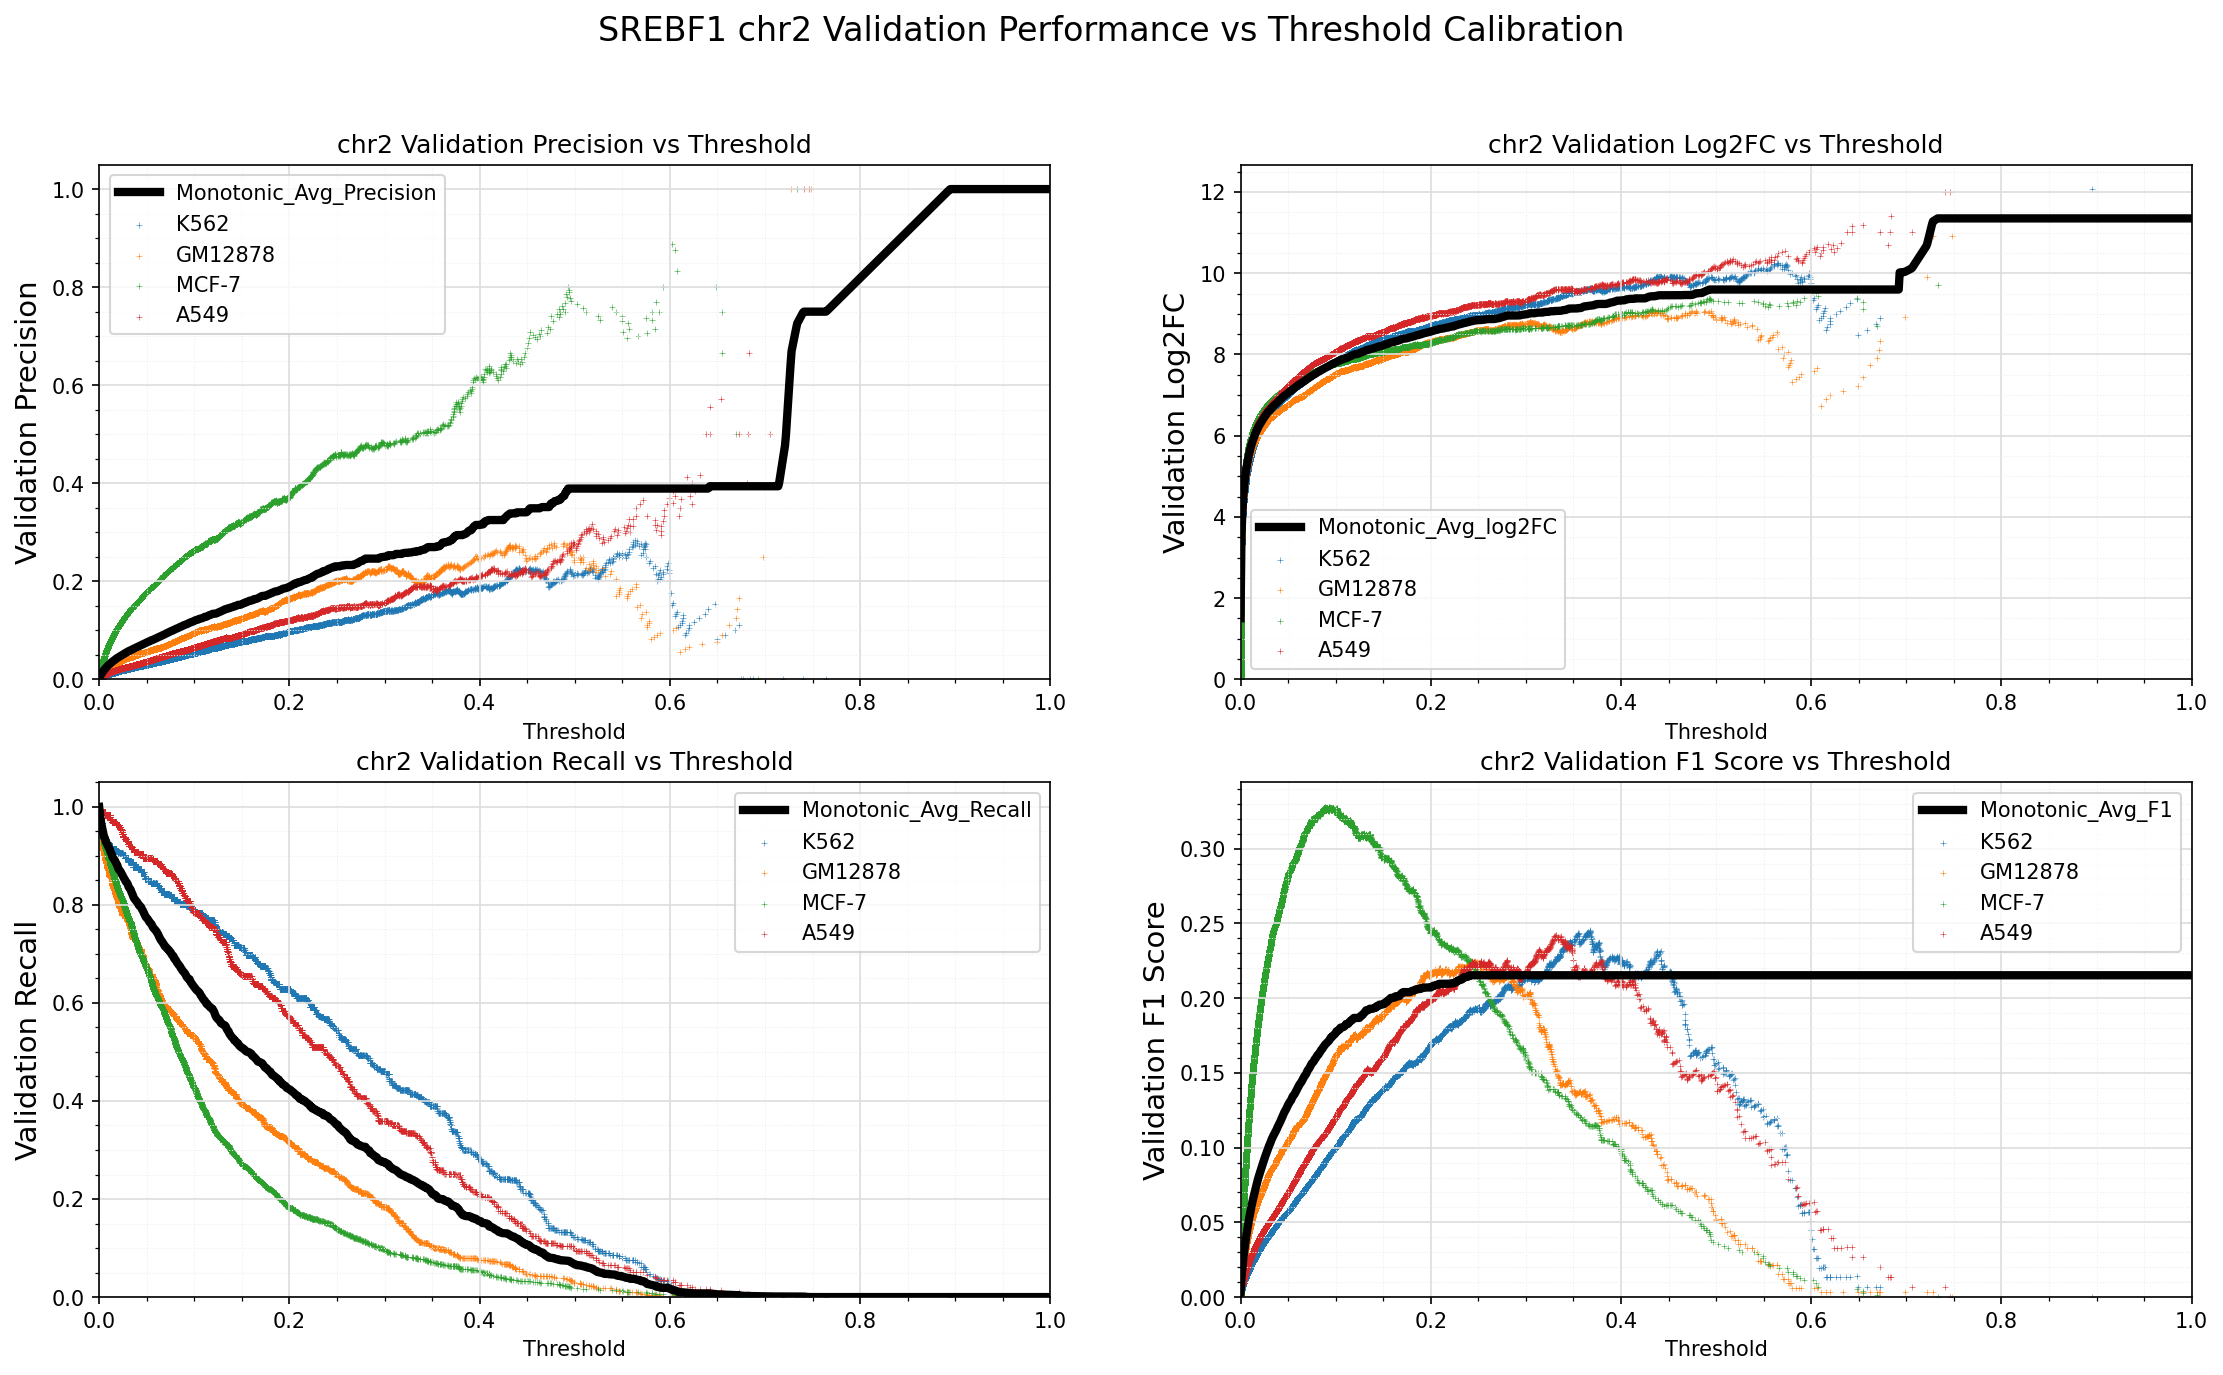

The data file committed next to this chart (first rows):
Standard_Thresh	Monotonic_Avg_Precision	Monotonic_Avg_Recall	Monotonic_Avg_log2FC	Monotonic_Avg_F1
0.0	0.001613	0.9997	1.505	0.003218
0.001	0.006502	0.9822	3.58	0.01288
0.002	0.01021	0.9677	4.149	0.02007
0.003	0.01336	0.9588	4.526	0.02613
0.004	0.0161	0.9489	4.79	0.03132
0.005	0.01863	0.9397	4.996	0.03608
0.006	0.02103	0.9359	5.17	0.04054
0.007	0.02329	0.929	5.313	0.0447
0.008	0.02546	0.9253	5.441	0.04866
0.009	0.0275	0.921	5.551	0.05236
0.01	0.0294	0.9171	5.649	0.05578
0.011	0.03137	0.9134	5.741	0.05928
0.012	0.03307	0.9076	5.819	0.06228
0.013	0.03474	0.9038	5.89	0.06521
0.014	0.03625	0.8976	5.952	0.06782
0.015	0.03773	0.8944	6.014	0.07039
0.016	0.03938	0.8921	6.076	0.07321
0.017	0.04074	0.8884	6.128	0.07553
0.018	0.04222	0.8842	6.18	0.07803
0.019	0.04357	0.8812	6.227	0.08031
0.02	0.04477	0.8747	6.267	0.08227
0.021	0.04603	0.8714	6.308	0.08437
0.022	0.04729	0.8691	6.349	0.08646
0.023	0.04851	0.8658	6.387	0.08847
0.024	0.04971	0.8619	6.422	0.09039
0.025	0.05095	0.8581	6.458	0.09241
0.026	0.05208	0.8546	6.491	0.09421
0.027	0.05318	0.8515	6.523	0.09595
0.028	0.05437	0.8475	6.553	0.09784
0.029	0.05541	0.8455	6.585	0.09949
0.03	0.05652	0.8423	6.613	0.1012
0.031	0.05747	0.8366	6.636	0.1026
0.032	0.05857	0.834	6.664	0.1044
0.033	0.05959	0.8311	6.691	0.1059
0.034	0.06053	0.8259	6.716	0.1073
0.035	0.06136	0.8217	6.739	0.1086
0.036	0.06224	0.8164	6.758	0.1098
0.037	0.06301	0.8126	6.781	0.111
0.038	0.06384	0.8102	6.805	0.1122
0.039	0.0649	0.808	6.829	0.1138
0.04	0.06578	0.8054	6.851	0.1151
0.041	0.06679	0.8023	6.873	0.1165
0.042	0.06759	0.7986	6.893	0.1177
0.043	0.06864	0.7974	6.917	0.1192
0.044	0.06972	0.7955	6.942	0.1208
0.045	0.07071	0.791	6.959	0.1221
0.046	0.07175	0.7878	6.981	0.1236
0.047	0.07258	0.7836	6.998	0.1247
0.048	0.07342	0.7794	7.015	0.1259
0.049	0.07447	0.7753	7.034	0.1273
0.05	0.07544	0.7733	7.054	0.1286
0.051	0.07627	0.7711	7.074	0.1298
0.052	0.07705	0.7682	7.091	0.1308
0.053	0.07767	0.7645	7.105	0.1316
0.054	0.07881	0.7628	7.128	0.1331
0.055	0.07979	0.7607	7.149	0.1344
0.056	0.08036	0.7563	7.164	0.1351
0.057	0.0811	0.7528	7.179	0.1361
0.058	0.08204	0.751	7.2	0.1373
0.059	0.08306	0.7487	7.218	0.1386
... 941 more rows
